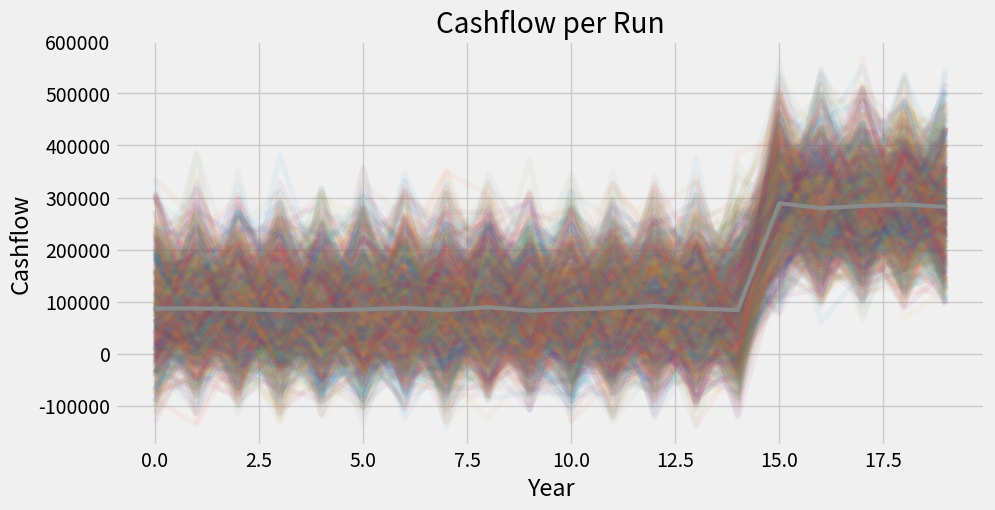
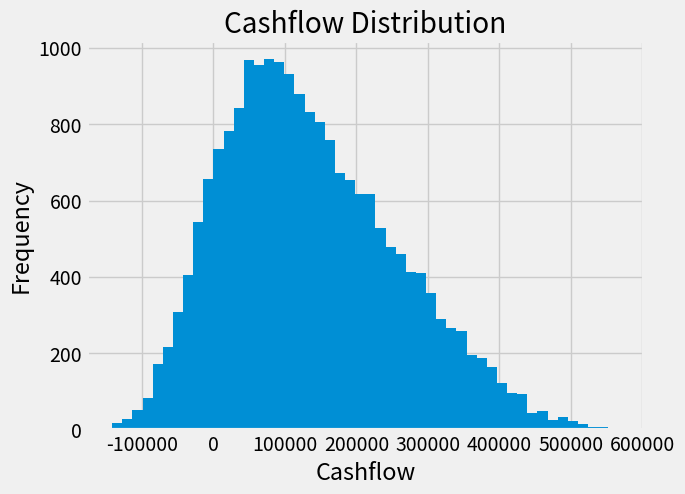

Recreate these plots in Python, in order.
import matplotlib.pyplot as plt
import random
import pandas as pd

pd.set_option("display.float_format", "{:,.2f}".format)

runs = 1_000
years = 20

results = []

for run in range(runs):

    loan = 2_000_000
    rate = 0.055 / 12
    n = 15 * 12

    monthly_payment = loan * (rate * (1 + rate)**n) / ((1 + rate)**n - 1)

    for year in range(years):

        flighthours = random.triangular(300, 650, 450)
        revenue = flighthours * 60 * 35

        var_cost = flighthours * random.triangular(900, 1_300, 1_100)
        fixed_cost = random.triangular(120_000, 250_000, 180_000)

        deprecitaion = flighthours * 250

        yearly_payment = 0

        for month in range(12):
            if loan <= 0:
                break

            interest = loan * rate
            principal = monthly_payment - interest

            if principal > loan:
                principal = loan
                payment = interest + principal
            else:
                payment = monthly_payment

            loan -= principal
            loan = max(0, loan)

            yearly_payment += payment

        operating_profit = revenue - var_cost - fixed_cost - deprecitaion
        cashflow = revenue - var_cost - fixed_cost - yearly_payment

        results.append({
            "run" : run,
            "year" : year,
            "cashflow" : cashflow
        })

df = pd.DataFrame(results)
avg = df.groupby("year")["cashflow"].mean()

plt.style.use("fivethirtyeight")
plt.figure(figsize=(10,5))

for run_id, run_data in df.groupby("run"):
    plt.plot(run_data["year"], run_data["cashflow"], alpha=0.05)

plt.plot(avg.index, avg.values, linewidth=3)

plt.xlabel("Year")
plt.ylabel("Cashflow")
plt.title("Cashflow per Run")

plt.figure()

df["cashflow"].hist(bins=50)

plt.xlabel("Cashflow")
plt.ylabel("Frequency")
plt.title("Cashflow Distribution")

plt.show()
